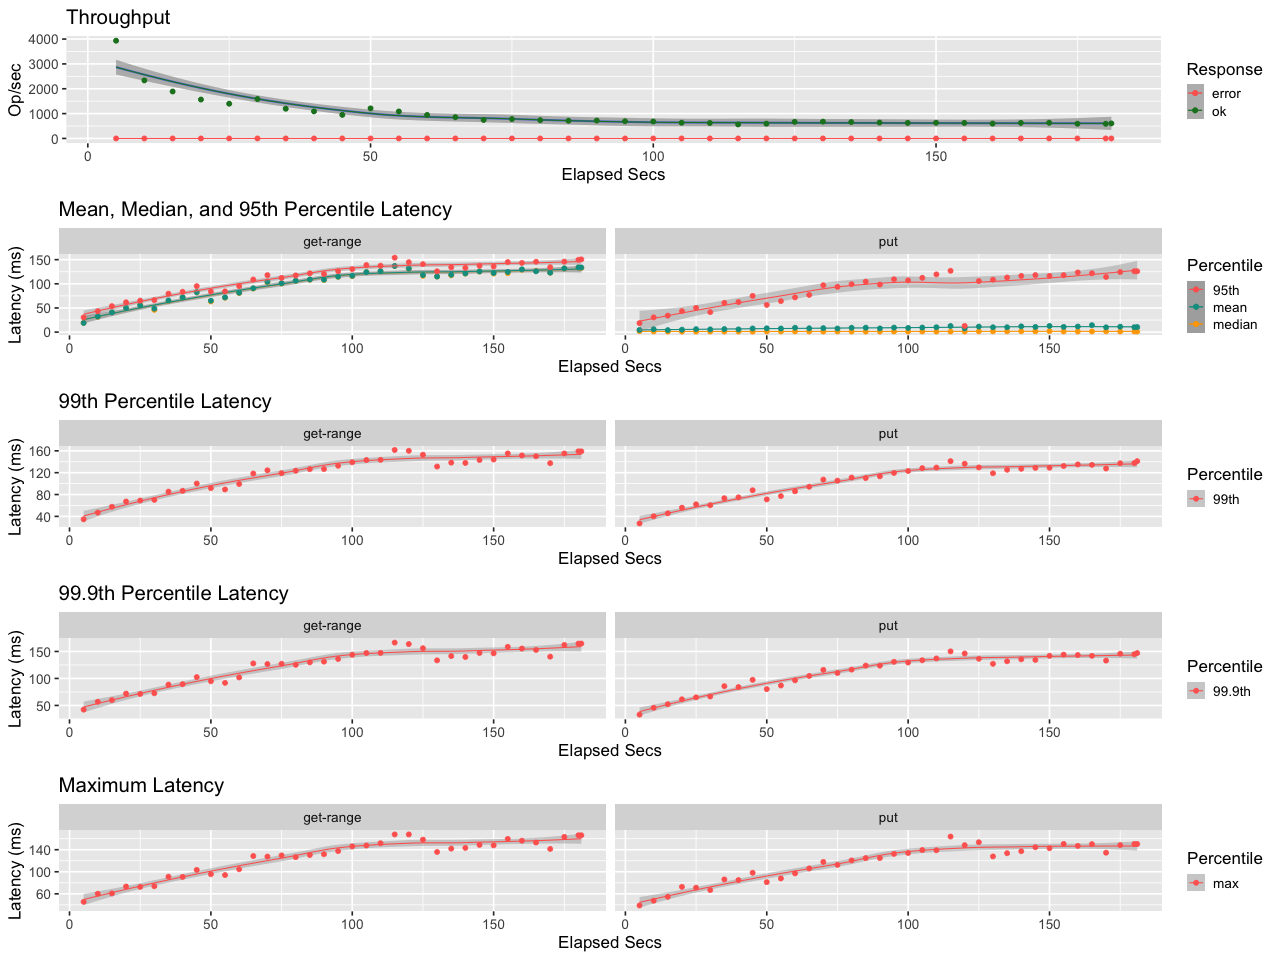

Values plotted in this chart, from the file beside it:
elapsed, window, total, successful, failed
5, 5, 19668, 19668, 0
10, 5.001, 11686, 11686, 0
15, 5, 9447, 9447, 0
20, 5, 7825, 7825, 0
25, 5, 6990, 6990, 0
30, 5, 7942, 7942, 0
35, 5, 5982, 5982, 0
40, 5, 5453, 5453, 0
45, 5, 4749, 4749, 0
50, 5, 6053, 6053, 0
55, 5, 5427, 5427, 0
60, 5, 4732, 4732, 0
65, 5, 4274, 4274, 0
70, 5, 3726, 3726, 0
75, 5, 3898, 3898, 0
80, 5, 3675, 3675, 0
85, 5, 3562, 3562, 0
90, 5, 3593, 3593, 0
95, 5, 3461, 3461, 0
100, 5, 3402, 3402, 0
105, 5, 3162, 3162, 0
110, 5, 3115, 3115, 0
115, 5, 2828, 2828, 0
120, 5, 2977, 2977, 0
125, 5, 3342, 3342, 0
130, 5, 3377, 3377, 0
135, 5, 3297, 3297, 0
140, 5, 3197, 3197, 0
145, 5, 3132, 3132, 0
150, 5.0, 3159, 3159, 0
155, 5.0, 3125, 3125, 0
160, 5, 2985, 2985, 0
165, 5, 3132, 3132, 0
170, 5, 3154, 3154, 0
175, 5, 2959, 2959, 0
180, 5, 2953, 2953, 0
181, 1.001, 606, 606, 0
